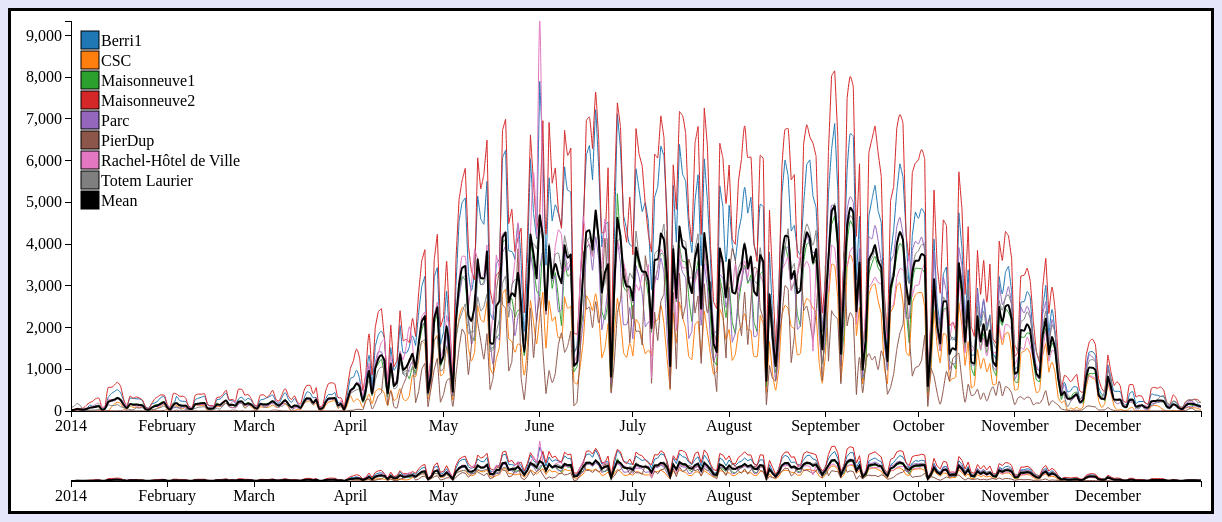
D3 v3 page, settled after 480 driven frames (8 s of simulated time); the page loaded 1 data file(s).


			// Marges
			var margin = {
			        top: 10,
			        right: 10,
			        bottom: 100,
			        left: 60
			    },
			    margin2 = {
			        top: 430,
			        right: 10,
			        bottom: 30,
			        left: 60
			    },
			    width = 1200 - margin.left - margin.right,
			    height = 500 - margin.top - margin.bottom,
			    height2 = 500 - margin2.top - margin2.bottom;

			// x et y : échelle de la fenêtre principale (focus)
			// x2 et y2 : échelle de la fenêtre secondaire (context)
			var x = d3.time.scale().range([0, width]),
			    x2 = d3.time.scale().range([0, width]),
			    y = d3.scale.linear().range([height, 0]),
			    y2 = d3.scale.linear().range([height2, 0]);

			// Définition des axes	
			var xAxis = d3.svg.axis().scale(x).orient("bottom"),
			    xAxis2 = d3.svg.axis().scale(x2).orient("bottom"),
			    yAxis = d3.svg.axis().scale(y).orient("left");

			// Permet de redessiner le line graph sur la fenêtre principale
			var brush = d3.svg.brush()
			    .x(x2)
			    .on("brush", brush);

			// SVG principal
			var svg = d3.select("body").append("svg")
			    .attr("width", width + margin.left + margin.right)
			    .attr("height", height + margin.top + margin.bottom);

			// Fenêtre principale affichant le graph à l'échelle du context
			var focus = svg.append("g")
			    .attr("transform", "translate(" + margin.left + "," + margin.top + ")");

			// Fenêtre permettant de choisir l'échelle de visualisation
			var context = svg.append("g")
			    .attr("transform", "translate(" + margin2.left + "," + margin2.top + ")");
				
			// Règle pour clipper focus lors du zoom
			svg.append("defs").append("clipPath")
			    .attr("id", "clip")
			    .append("rect")
			    .attr("width", width)
			    .attr("height", height);

			// Fonctions pour dessiner les path
			var line = createLine(x, y);
			var line2 = createLine2(x2, y2);	
				
			d3.csv("2014.csv", function(error, data) {
			    if (error) throw error;

			    // ------------------------------------------------- PRÉ-TRAITEMENT -----------------------------------------	

				// Parse la date et rajoute la moyenne quotidienne à data
			    parseData(data);
			    procMean(data);
				
				// le domain de color contient le nom de toutes les rues du fichier csv
			    domainColor(color, data);

			    // Tri les données par nom de rue puis par jour.
			    var sources = createSources(color, data);

			    // Précise les domaines de x, x2, y et y2	
			    domainX(x, x2, data)
			    domainY(y, y2, sources)

			    // ------------------------------------------------- LINEGRAPH -----------------------------------------	

				// Graph focus
			    createFocusLineGraph(focus, sources, line);
				
				// Axes focus
			    focus.append("g")
			        .attr("class", "x axis")
			        .attr("transform", "translate(0," + height + ")")
			        .call(xAxis);

			    focus.append("g")
			        .attr("class", "y axis")
			        .call(yAxis);

			    // ------------------------------------------------- SOUS LINE-GRAPH -----------------------------------------	

				// Graph context
			    createContextLineGraph(context, sources, line2);

				// Axes context
			    context.append("g")
			        .attr("class", "x axis")
			        .attr("transform", "translate(0," + height2 + ")")
			        .call(xAxis2);

			    context.append("g")
			        .attr("class", "x brush")
			        .call(brush)
			        .selectAll("rect")
			        .attr("y", -6)
			        .attr("height", height2 + 7);
					
			    // ------------------------------------------------- LEGENDE -----------------------------------------						
			    
				// Legende
			    createLegend(sources);
				
			});
        
// ── javascript/1-preproc.js
// ----------------------------------------------- PRETRAITEMENT DES DONNEES ----------------------------------------------
/* Parse les dates des données pour avoir des objets Date
   data : données brutes contenus dans le CSV 
*/
function parseData(data) {
    var i = 0;
    for (i = 0; i < data.length; i++) {
        var format = d3.time.format("%d/%m/%Y");
        data[i].Date = format.parse(data[i].Date);
    }

}

/* Calcule la moyenne quotidienne des vélos
   Crée une nouvelle propriété "Moyenne" dans data pour indiquer cette moyenne
   data : données brutes contenus dans le CSV
*/
function procMean(data) {
    data.forEach(function (entry) {
        mean = 0;
	nb_element = 0
        Object.keys(entry).forEach(function (key, index) {
            if (key != 'Date') {
                mean = mean + parseInt(entry[key])
		nb_element = nb_element + 1
            }
        });
        entry.Mean = mean / nb_element
    })
}

// Scale permettant d'associer 10 valeurs à 10 couleurs différentes
var color = d3.scale.category10();

/* Précise le domaine de color en associant un nom de rue à une couleur
   data : données brutes contenues dans le CSV
   color : fonction scale précédente
*/
function domainColor(color, data) {
    //console.log(Object.keys(data[0]).slice(1,data.length));
    color.domain(Object.keys(data[0]).slice(1, data.length))
    
}

/* Tri les données par nom de rue puis par date
   La variable retournée sources doit être une Array de n objets (n = nb de rues) de la forme suivante : 
   sources[0] = {name: le nom de la rue, values: Array[365]{.date : la date,.nbVelo : le nombre de vélo compté ce jour là}}
   data : données du CSV
   color : son domain contient déjà les noms des rues
*/
function createSources(color, data) {
    var sources = [];
    var rue;
    color.domain().forEach(function (nomRue) {
        var mvalues = [];

        data.forEach(function (e) {
            var mdate = e.Date;
            var mnbVelo = e[nomRue];

            mvalues.push({ date: mdate, nbVelo: mnbVelo });
        });
        sources.push({ name: nomRue, values: mvalues })
    });

    return sources;
}

// Précise le domaine des échelles x (focus) et x2 (context)
// data: données du CSV
function domainX(x, x2, data) {
    var dateMin = d3.min(data, function (c) {
        return c.Date
    });
    var dateMax = d3.max(data, function (c) {
        return c.Date
    });
    x2.domain([dateMin, dateMax]);
    x.domain([dateMin, dateMax]);
}

// Précise le domaine des échelles y (focus) et y2 (context)
// sources : données de data triées par nom puis par date
function domainY(y, y2, sources) {

    var valMin = Number.MAX_VALUE;
    var valMax = 0;

    sources.forEach(function (s) {
        var maxS = d3.max(s.values, function (v) {
            return +v.nbVelo;
        });

        var minS = d3.min(s.values, function (v) {
            return +v.nbVelo;
        });
        if (valMin > minS) {
            valMin = minS;
        }

        if (valMax < maxS) {
            valMax = maxS;
        }

    });

    y.domain([valMin, valMax]);
    y2.domain([valMin, valMax]);
}

// ── javascript/2-lineGraph.js
// ----------------------------------------------- LINE CHART FOCUS ET CONTEXT ------------------------------------------

// Fonction line du focus
// x : fonction scale horizontale de focus
// y : fonction scale verticale de focus
function createLine(x, y) {

    return d3.svg.line()
            .interpolate('monotone')
    		.x(function(d) {return x(d.date)})
    		.y(function(d) {return y(d.nbVelo)})
    		}

// Fonction line du context
// x2 : fonction scale horizontale de context
// y2 : fonction scale verticale de context
function createLine2(x2, y2) {
	
	return d3.svg.line()
			.x(function(d) {return x2(d.date)})
    		.y(function(d) {return y2(d.nbVelo)})
}

function createFocusLineGraph(focus, sources, line) {

    focus.append("g")
        .attr("clip-path","url(#clip)")
		.selectAll("path")
		.data(sources)
		.enter()
		.append("path")
        .attr("class","line")
		.attr("d", function (d) { return line(d.values); })
		.attr("fill", "none")
		.attr("stroke", function (d) {
		    if (d.name == "Mean") {
		        return "#000000";
		    } else {
		        return color(d.name);
		    }
		})
		.attr("stroke-width", function (d) {
		    if (d.name == "Mean") {
		        return "2px"
		    } else {
		        return "1px"
		    }
		})
       .attr("street_name", function (d) { return d.name});
	// TODO : Associer le clipPath à un attribut g de focus puis dessiner les paths
}

// Création du line chart pour la fenêtre context
function createContextLineGraph(context, sources, line2) {

    context.append("g")
		.selectAll("path")
		.data(sources)
		.enter()
		.append("path")
		.attr("d", function (d) { return line2(d.values); })
		.attr("fill", "none")
		.attr("stroke", function (d) {
		    if (d.name == "Mean") {
		        return "#000000";
		    } else {
		        return color(d.name);
		    }
		})
		.attr("stroke-width", function (d) {
		    if (d.name == "Mean") {
		        return "2px"
		    } else {
		        return "1px"
		    }
		})
        .attr("street_name", function (d) { return d.name });
    // TODO : dessiner les paths de context
}

// ── javascript/3-brush.js
// ----------------------------------------------------- BRUSH -------------------------------------------------------

// Permet de redessiner focus en selectionnant une zone dans context
function brush() {

/* TODO : 
	mettre à jour le domain de x
	redessiner les paths et les axes de focus
*/
    
    if (brush.empty()) {
        x.domain(x2.domain());
        console.log(focus.selectAll("path"));
        focus.selectAll("path.line").attr("d", function (d) { return line(d.values); })
    } else {

        x.domain(brush.extent());
        focus.selectAll("path.line").attr("d", function (d) { return line(d.values); })
    }
    focus.select(".x.axis").call(xAxis);
}

// ── javascript/4-legend.js
// ------------------------------------------------------ LEGENDE ----------------------------------------

function dispThis(e) {
	attr = "street_name"
	console.log(e.getAttribute(attr));
	if(e.getAttribute("isVisible") == "true") {
		e.style.fill = "#FFFFFF";
		e.setAttribute("isVisible", "false");
		line = document.getElementsByTagName("svg")
		console.log(line)
	} else{
		e.style.fill = changecolor(e.getAttribute(attr));
		e.setAttribute("isVisible", "true");
		line = document.getElementsByTagName("svg").getElementByAttribute(attr, e.getAttribute(attr));
		console.log(line)
	}
 
}

function replaceAll(str, find, replace) {
  return str.replace(new RegExp(find, 'g'), replace);
}
function changecolor(d) {
	if (d == "Mean") {
	    return "black";
        } else {
	    return color(d);
	}
}
// Crée une légende dynamique
// sources : données de data triées par nom puis par date
function createLegend(sources) {
    
var legend = svg.selectAll(".legend")
    .data(color.domain())
    .enter().append("g")
    .attr("x", "300px")
    .attr("dx", "200px")
    .attr("y", "300px")
    .attr("class", "legend")
    .attr("transform", function(d, i) { return "translate(0," + i * 20 + ")"; })


legend.append("rect")
    .attr("x", 70)
    .attr("y", 20)
    .attr("width", 18)
    .attr("height", 18)
    .style("stroke-size", "3px")
    .style("stroke", "black") 
    .style("fill", function(d) { return changecolor(d); })
    .attr("street_name", function(d) { return d; })
    .attr("onclick", "dispThis(this)")
    .attr("isVisible", true)

legend.append("text")
    .attr("x", 70 + 20)
    .attr("y", 29)
    .attr("dy", ".35em")
    .style("font", "12px")
    .text(function(d) { return replaceAll(d, '_',' ') } )

}



### data: 2014.csv
Date, Berri1, CSC, Maisonneuve1, Maisonneuve2, Parc, PierDup, Rachel-Hôtel_de_Ville, Totem_Laurier
01/01/2014, 9, 0, 22, 28, 14, 3, 8, 77
02/01/2014, 9, 0, 18, 41, 14, 0, 18, 115
03/01/2014, 28, 0, 34, 64, 32, 0, 27, 179
04/01/2014, 27, 0, 21, 59, 22, 2, 34, 128
05/01/2014, 55, 0, 25, 73, 21, 10, 53, 22
06/01/2014, 53, 2, 49, 142, 53, 2, 72, 16
07/01/2014, 139, 0, 76, 202, 71, 4, 90, 19
08/01/2014, 115, 3, 98, 232, 109, 1, 106, 22
09/01/2014, 129, 0, 120, 296, 93, 0, 166, 24
10/01/2014, 132, 2, 137, 309, 103, 2, 185, 43
11/01/2014, 29, 3, 29, 85, 20, 0, 88, 37
12/01/2014, 101, 0, 46, 122, 47, 5, 108, 57
13/01/2014, 328, 5, 242, 564, 183, 7, 278, 142
14/01/2014, 418, 91, 268, 569, 237, 6, 271, 129
15/01/2014, 468, 170, 282, 622, 245, 3, 260, 132
16/01/2014, 509, 208, 322, 687, 289, 6, 328, 151
17/01/2014, 433, 177, 286, 589, 239, 6, 270, 102
18/01/2014, 251, 69, 146, 274, 115, 26, 219, 82
19/01/2014, 106, 39, 70, 121, 56, 4, 111, 51
20/01/2014, 308, 117, 164, 359, 161, 7, 164, 34
21/01/2014, 304, 88, 170, 309, 138, 6, 156, 29
22/01/2014, 291, 91, 162, 335, 148, 2, 117, 77
23/01/2014, 290, 87, 159, 312, 149, 5, 96, 67
24/01/2014, 247, 86, 160, 264, 130, 4, 105, 79
25/01/2014, 90, 24, 37, 110, 34, 4, 63, 16
26/01/2014, 73, 7, 24, 61, 34, 0, 36, 4
27/01/2014, 168, 12, 89, 184, 76, 5, 73, 37
28/01/2014, 193, 27, 143, 294, 106, 7, 115, 42
29/01/2014, 241, 80, 148, 343, 115, 6, 108, 65
30/01/2014, 326, 103, 206, 387, 143, 7, 152, 87
31/01/2014, 346, 157, 224, 383, 173, 13, 233, 117
01/02/2014, 135, 33, 75, 151, 77, 28, 127, 64
02/02/2014, 68, 9, 32, 89, 1, 4, 61, 35
03/02/2014, 107, 146, 198, 423, 73, 2, 184, 88
04/02/2014, 351, 134, 190, 406, 83, 22, 186, 100
05/02/2014, 249, 84, 145, 353, 69, 4, 136, 59
06/02/2014, 233, 55, 137, 353, 97, 0, 125, 8
07/02/2014, 225, 92, 124, 307, 65, 8, 146, 37
08/02/2014, 101, 37, 51, 103, 43, 5, 81, 28
09/02/2014, 80, 35, 35, 91, 32, 5, 77, 41
10/02/2014, 270, 139, 141, 377, 150, 7, 155, 60
11/02/2014, 305, 137, 171, 405, 151, 0, 146, 92
12/02/2014, 329, 137, 197, 403, 156, 2, 159, 96
13/02/2014, 355, 130, 199, 416, 168, 2, 148, 101
14/02/2014, 161, 3, 64, 152, 61, 0, 64, 27
15/02/2014, 114, 4, 53, 127, 27, 2, 88, 34
16/02/2014, 109, 43, 84, 125, 47, 0, 130, 35
17/02/2014, 269, 112, 192, 323, 129, 2, 149, 70
18/02/2014, 284, 104, 133, 333, 118, 8, 154, 44
19/02/2014, 361, 153, 209, 405, 128, 4, 231, 137
20/02/2014, 431, 186, 257, 498, 183, 6, 255, 182
21/02/2014, 251, 104, 163, 268, 95, 6, 155, 124
22/02/2014, 260, 87, 144, 276, 78, 20, 224, 130
23/02/2014, 184, 84, 114, 228, 77, 17, 212, 138
24/02/2014, 289, 177, 204, 523, 164, 1, 199, 206
25/02/2014, 330, 198, 226, 519, 188, 9, 190, 188
26/02/2014, 254, 88, 169, 381, 137, 1, 150, 65
27/02/2014, 300, 133, 206, 398, 155, 0, 137, 127
28/02/2014, 263, 111, 162, 304, 154, 3, 134, 137
01/03/2014, 141, 39, 94, 155, 60, 10, 111, 79
... 305 more rows